Dataset: data3 (GitHub, TylerLababidi/ASaAI). Classes: mild demented, moderate demented, non demented, very mild demented.

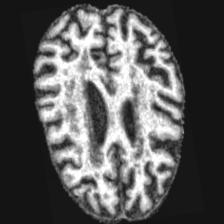
Label: mild demented

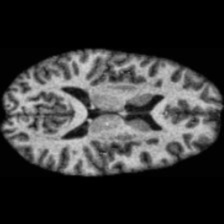
Label: non demented

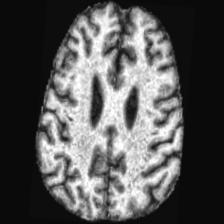
Label: very mild demented

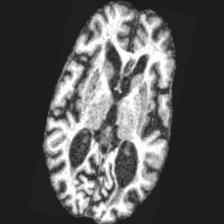
Label: mild demented

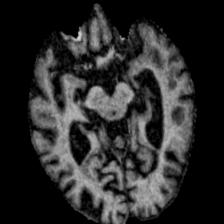
Label: moderate demented

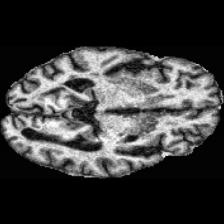
Label: very mild demented
